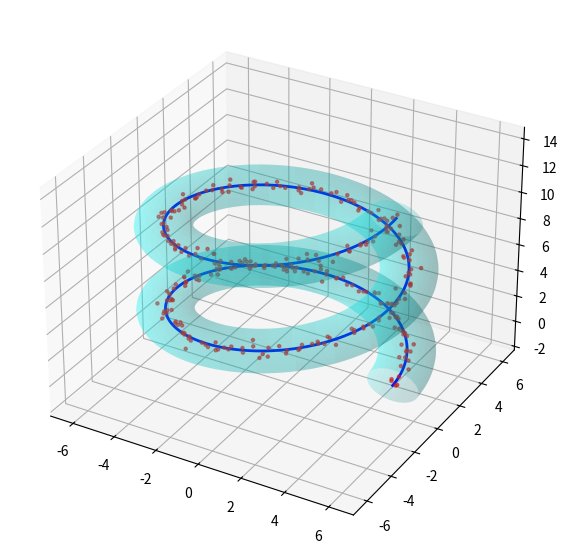

Source code (Python): (Note: this script raises an exception after producing the figure.)
import numpy as np
import matplotlib.pyplot as plt
from mpl_toolkits.mplot3d import Axes3D

# Generate a 3D curve (helix-like tunnel shape)
t = np.linspace(0, 4 * np.pi, 300)
x = np.cos(t) * 5  # Circular motion in X
y = np.sin(t) * 5  # Circular motion in Y
z = t  # Linear motion in Z

# Generate noisy 3D points around the tunnel curve
noise_level = 0.2
x_noisy = x + np.random.normal(0, noise_level, size=t.shape)
y_noisy = y + np.random.normal(0, noise_level, size=t.shape)
z_noisy = z + np.random.normal(0, noise_level, size=t.shape)

# Define tunnel radius and create a mesh for the tunnel surface
tunnel_radius = 1.2
theta = np.linspace(0, 2 * np.pi, 30)  # Circular cross-section
t_mesh, theta_mesh = np.meshgrid(t, theta)
x_tunnel = (5 + tunnel_radius * np.cos(theta_mesh)) * np.cos(t_mesh)
y_tunnel = (5 + tunnel_radius * np.cos(theta_mesh)) * np.sin(t_mesh)
z_tunnel = t_mesh + tunnel_radius * np.sin(theta_mesh)

# Choose a point on the spiral str_path for the quadcopter
quad_index = 150  # Midpoint of the spiral
quad_x, quad_y, quad_z = x[quad_index], y[quad_index], z[quad_index]

# Define quadcopter change_arming_mode by_length
arm_length = 0.8

# Define rotor_composite positions around the quadcopter center
rotor_positions = np.array([
    [quad_x + arm_length, quad_y, quad_z],  # Front-right rotor_composite
    [quad_x - arm_length, quad_y, quad_z],  # Back-left rotor_composite
    [quad_x, quad_y + arm_length, quad_z],  # Front-left rotor_composite
    [quad_x, quad_y - arm_length, quad_z]   # Back-right rotor_composite
])

# Create a 3D plot
fig = plt.figure(figsize=(10, 7))
ax = fig.add_subplot(111, projection='3d')

# View the main spiral str_path
ax.plot(x, y, z, color='blue', linewidth=2, label='Spiral Path')

# View the noisy GPS points
ax.scatter(x_noisy, y_noisy, z_noisy, color='red', s=5, alpha=0.6, label='Noisy GPS Points')

# View the helical tunnel around the spiral str_path
ax.plot_surface(x_tunnel, y_tunnel, z_tunnel, color='cyan', alpha=0.2)

# View quadcopter body (center marker)
ax.scatter(quad_x, quad_y, quad_z, color='black', marker='self__input_object', s=100, label='Quadcopter')

# View quadcopter arms
for i in range(4):
    ax.plot([quad_x, rotor_positions[i, 0]],
            [quad_y, rotor_positions[i, 1]],
            [quad_z, rotor_positions[i, 2]],
            color='black', linewidth=2)

# View quadcopter rotors
ax.scatter(rotor_positions[:, 0], rotor_positions[:, 1], rotor_positions[:, 2],
           color='black', marker='self__input_object', s=80)

# Labels and legend
ax.set_xlabel("X Axis")
ax.set_ylabel("Y Axis")
ax.set_zlabel("Z Axis")
ax.set_title("3D Helical Tunnel with Quadcopter on Spiral Path")
ax.legend()

plt.show()
